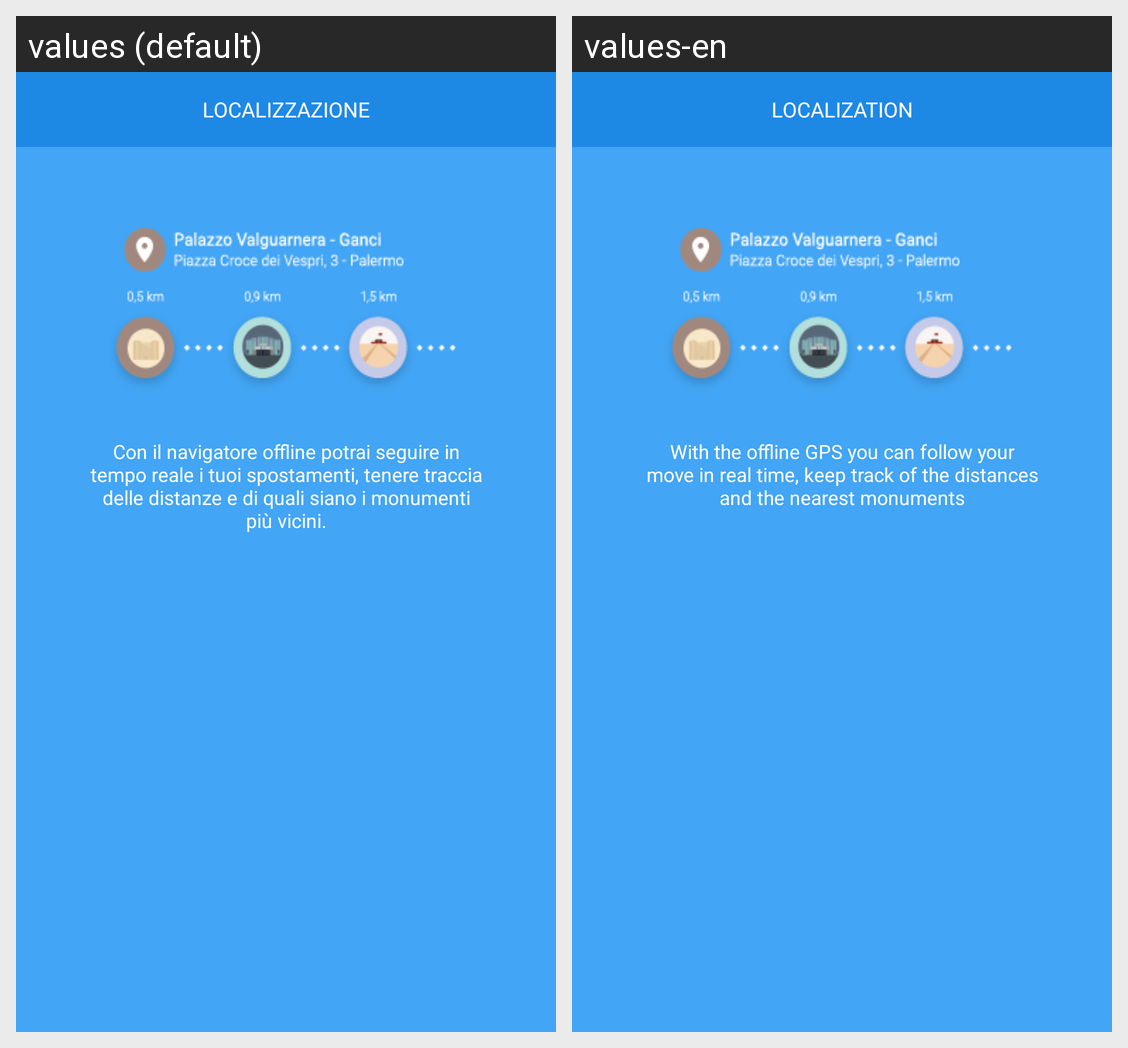

Locale-by-locale string values for the Android screen shown in this grid:
Android screen res/layout/dialog_tutorial_live.xml rendered under 2 locales, left to right: values (default), values-en. Device: Nexus 5 (rendered at 1080×1920; each locale shown at half size, 540×960, under a caption strip naming it); theme AppTheme.
Strings drawn on this screen, with the default value and each locale's value (text and hints the layout hard-codes, and strings that could not be matched under every locale, appear in the picture but are not listed):

liveTutorialDialog
  values: LOCALIZZAZIONE
  values-en: LOCALIZATION

txtLiveTutorial
  values: Con il navigatore offline potrai seguire in tempo reale i tuoi spostamenti, tenere traccia delle distanze e di quali siano i monumenti più vicini.
  values-en: With the offline GPS you can follow your move in real time, keep track of the distances and the nearest monuments
